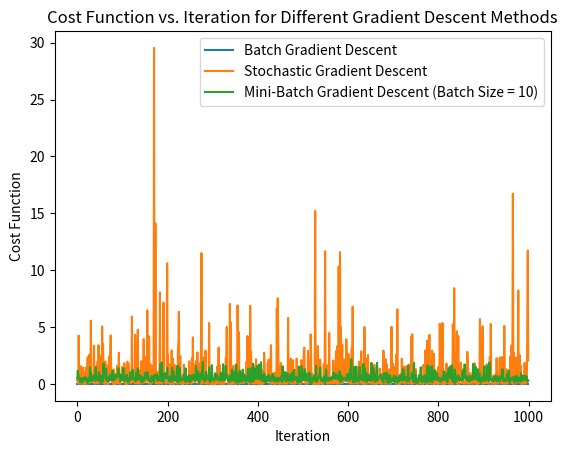

This figure's Python source:
import numpy as np
import matplotlib.pyplot as plt

independent_var = np.array([9.1, 8, 9.1, 8.4, 6.9, 7.7, 15.6, 7.3, 7, 7.2, 10.1, 11.5, 7.1, 10, 8.9, 7.9,
                            5.6, 6.3, 6.7, 10.4, 8.5, 7.4, 6.3, 5.4, 8.9, 9.4, 7.5, 11.9, 7.8, 7.4, 10.8,
                            10.2, 6.2, 7.7, 13.7, 8, 6.7, 6.7, 7, 8.3, 7.4, 9.9, 6.1, 7, 5.4, 10.7, 7.6,
                            8.9, 9.2, 6.6, 7.2, 8, 7.8, 7.9, 7, 7, 7.6, 9.1, 9, 7.9, 6.6, 11.9, 6.5, 7.1,
                            8.8, 7.5, 7.7, 6, 10.6, 6.6, 8.2, 7.9, 7.1, 5.6, 6.4, 7.5, 9.8, 7, 10.5, 7.1,
                            6.2, 6.5, 7.7, 7.2, 9.3, 8.5, 7.7, 6.8, 7.8, 8.7, 9.6, 7.2, 9.3, 8.1, 6.6, 7.8,
                            10.2, 6.1, 7.3, 7.3])
dependent_var = np.array([0.99523, 0.99007, 0.99769, 0.99386, 0.99508, 0.9963, 1.0032, 0.99768, 0.99584,
                          0.99609, 0.99774, 1.0003, 0.99694, 0.99965, 0.99549, 0.99364, 0.99378, 0.99379,
                          0.99524, 0.9988, 0.99733, 0.9966, 0.9955, 0.99471, 0.99354, 0.99786, 0.9965,
                          0.9988, 0.9964, 0.99713, 0.9985, 0.99565, 0.99578, 0.9976, 1.0014, 0.99685,
                          0.99648, 0.99472, 0.99914, 0.99408, 0.9974, 1.0002, 0.99402, 0.9966, 0.99402,
                          1.0029, 0.99718, 0.9986, 0.9952, 0.9952, 0.9972, 0.9976, 0.9968, 0.9978, 0.9951,
                          0.99629, 0.99656, 0.999, 0.99836, 0.99396, 0.99387, 1.0004, 0.9972, 0.9972,
                          0.99546, 0.9978, 0.99596, 0.99572, 0.9992, 0.99544, 0.99747, 0.99668, 0.9962,
                          0.99346, 0.99514, 0.99476, 1.001, 0.9961, 0.99598, 0.99608, 0.9966, 0.99732,
                          0.9962, 0.99546, 0.99738, 0.99456, 0.9966, 0.99553, 0.9984, 0.9952, 0.997,
                          0.99586, 0.9984, 0.99542, 0.99655, 0.9962, 0.9976, 0.99464, 0.9983, 0.9967])

# Choose a suitable learning rate
lr = 0.3
epochs = 1000  # You can adjust this based on convergence

# Normalize the dataset
independent_var = (independent_var - np.mean(independent_var)) / np.std(independent_var)
dependent_var = (dependent_var - np.mean(dependent_var)) / np.std(dependent_var)

# Function to perform gradient descent (batch, stochastic, or mini-batch)


def gradient_descent(independent_var, dependent_var, theta0, theta1, lr, epochs, batch_size=None):
    cost_history = []
    m = len(independent_var)

    for epoch in range(epochs):
        # Shuffle the data for stochastic and mini-batch GD
        if batch_size is not None:
            indices = np.random.permutation(m)
            independent_var = independent_var[indices]
            dependent_var = dependent_var[indices]

        for i in range(0, m, batch_size) if batch_size is not None else range(m):
            end_index = i + batch_size if batch_size is not None else i + 1
            x_batch = independent_var[i:end_index]
            y_batch = dependent_var[i:end_index]

            predicted_values = theta0 + theta1 * x_batch
            cost = np.mean((predicted_values - y_batch) ** 2)
            gradient_theta0 = np.mean(predicted_values - y_batch)
            gradient_theta1 = np.mean((predicted_values - y_batch) * x_batch)

            theta0 = theta0 - lr * gradient_theta0
            theta1 = theta1 - lr * gradient_theta1

        cost_history.append(cost)

    return cost_history, theta0, theta1

# Batch Gradient Descent
theta0_batch = 0
theta1_batch = 0
cost_history_batch, _, _ = gradient_descent(
    independent_var, dependent_var, theta0_batch, theta1_batch, lr, epochs)

# Stochastic Gradient Descent
theta0_sgd = 0
theta1_sgd = 0
cost_history_sgd, _, _ = gradient_descent(
    independent_var, dependent_var, theta0_sgd, theta1_sgd, lr, epochs, batch_size=1)

# Mini-Batch Gradient Descent
theta0_mini_batch = 0
theta1_mini_batch = 0
batch_size_mini_batch = 10  # Adjust batch size as needed
cost_history_mini_batch, _, _ = gradient_descent(
    independent_var, dependent_var, theta0_mini_batch, theta1_mini_batch, lr, epochs, batch_size=batch_size_mini_batch)

# Plot cost function vs. iteration for different gradient descent methods
plt.plot(range(len(cost_history_batch)),
         cost_history_batch, label='Batch Gradient Descent')
plt.plot(range(len(cost_history_sgd)), cost_history_sgd,
         label='Stochastic Gradient Descent')
plt.plot(range(len(cost_history_mini_batch)), cost_history_mini_batch,
         label=f'Mini-Batch Gradient Descent (Batch Size = {batch_size_mini_batch})')

# Plot settings
plt.xlabel('Iteration')
plt.ylabel('Cost Function')
plt.title('Cost Function vs. Iteration for Different Gradient Descent Methods')
plt.legend()
plt.show()

# Print cost for debugging
print("Batch GD Final Cost:", cost_history_batch[-1])
print("Stochastic GD Final Cost:", cost_history_sgd[-1])
print(
    f"Mini-Batch GD (Batch Size = {batch_size_mini_batch}) Final Cost:", cost_history_mini_batch[-1])